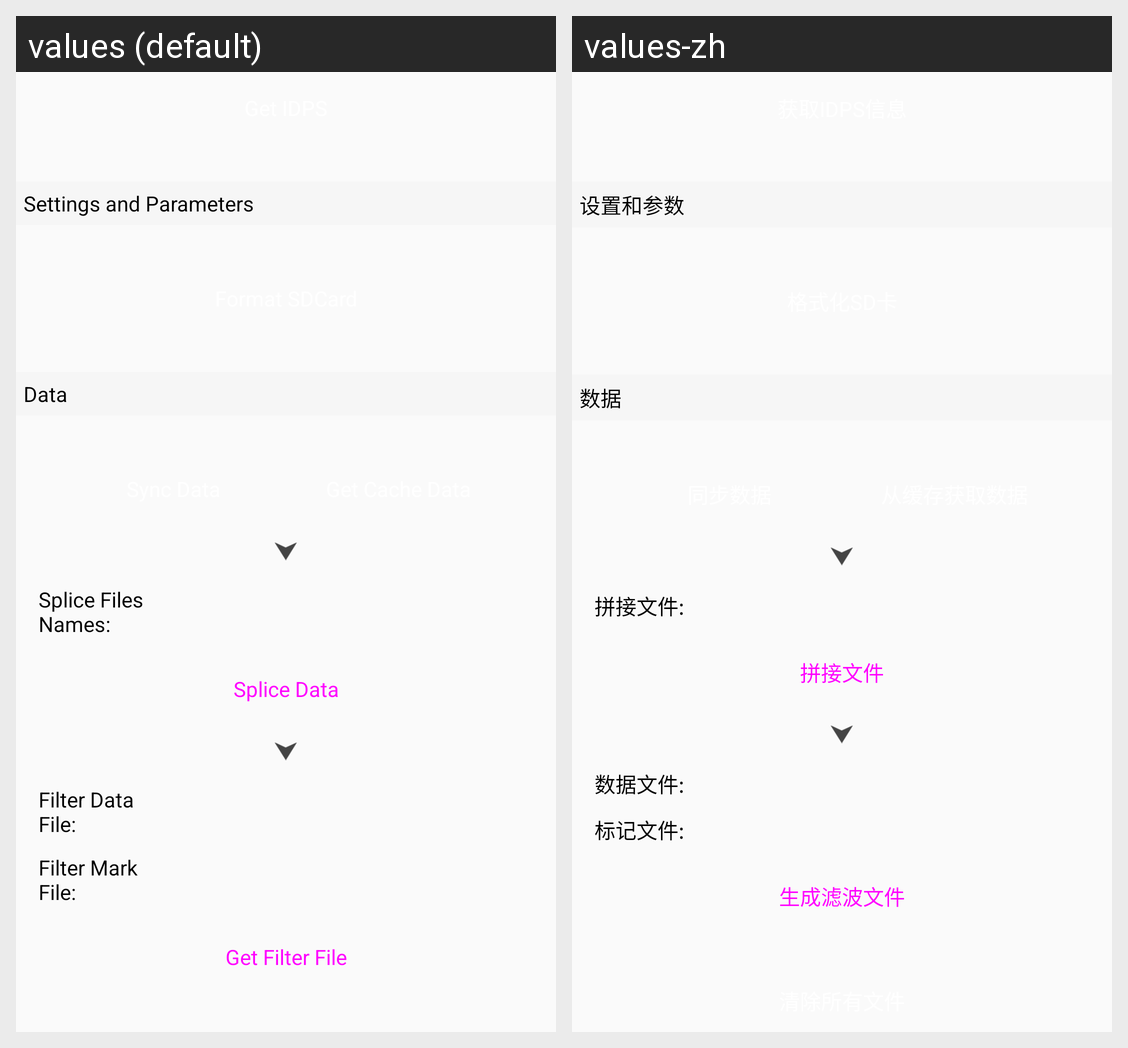

The same Android screen rendered under two of its app's locales, left to right. List the strings drawn on it with the default value and each locale's translation.
Android screen res/layout/activity_ecg3_usb.xml rendered under 2 locales, left to right: values (default), values-zh. Device: Nexus 5 (rendered at 1080×1920; each locale shown at half size, 540×960, under a caption strip naming it); theme AppTheme.NoActionBar.Application.
Strings drawn on this screen, with the default value and each locale's value (text and hints the layout hard-codes, and strings that could not be matched under every locale, appear in the picture but are not listed):

function_item_title_get_information
  values: Settings and Parameters
  values-zh: 设置和参数

function_item_title_data
  values: Data
  values-zh: 数据

function_item_text_splice_file_name
  values: Splice Files Names:
  values-zh: 拼接文件:

function_item_button_get_splice_data
  values: Splice Data
  values-zh: 拼接文件

function_item_text_filter_file_a
  values: Filter Data File:
  values-zh: 数据文件:

function_item_text_filter_file_b
  values: Filter Mark File:
  values-zh: 标记文件:

function_item_button_get_filter_file
  values: Get Filter File
  values-zh: 生成滤波文件
